Dataset: BD2 (GitHub, rogerkevin-arb/Confined_Masonry_Defects). Classes: macizo, pandereta.

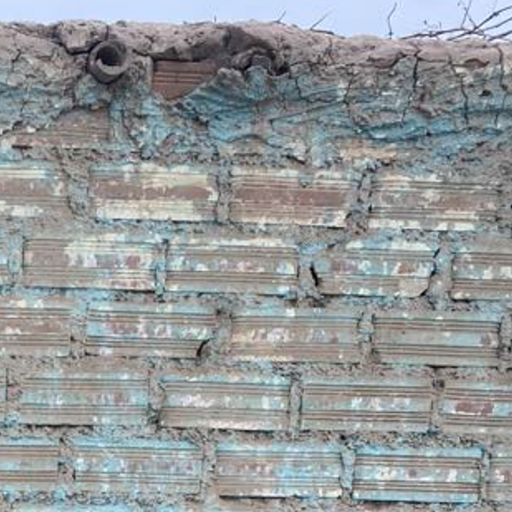
Label: pandereta

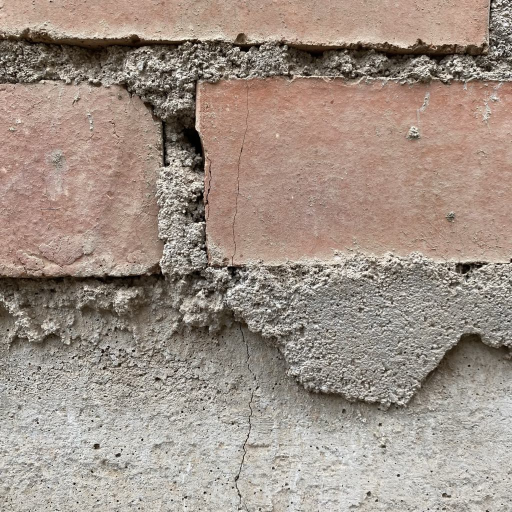
Label: macizo

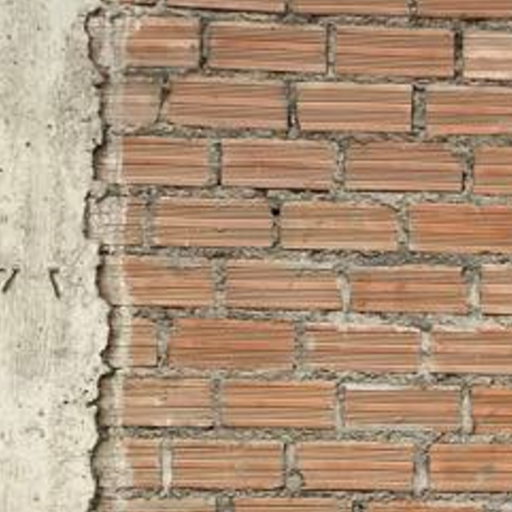
Label: pandereta

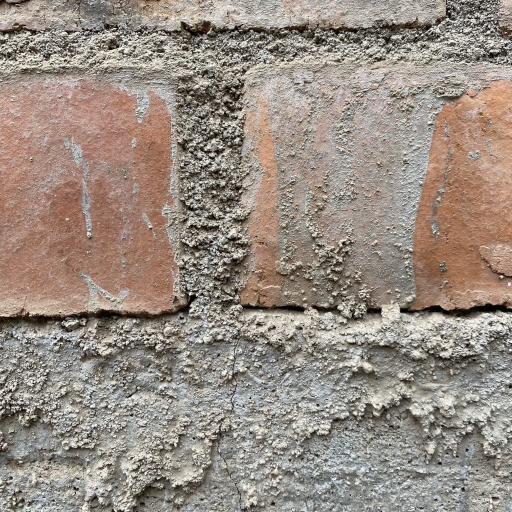
Label: macizo

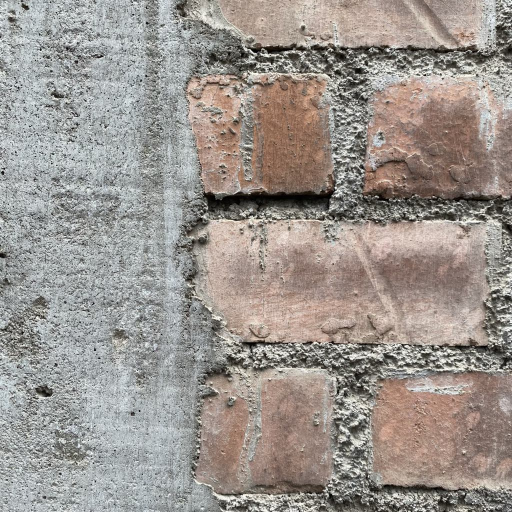
Label: macizo

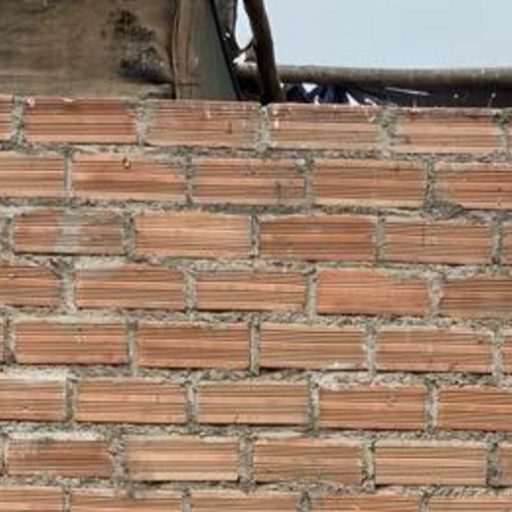
Label: pandereta
